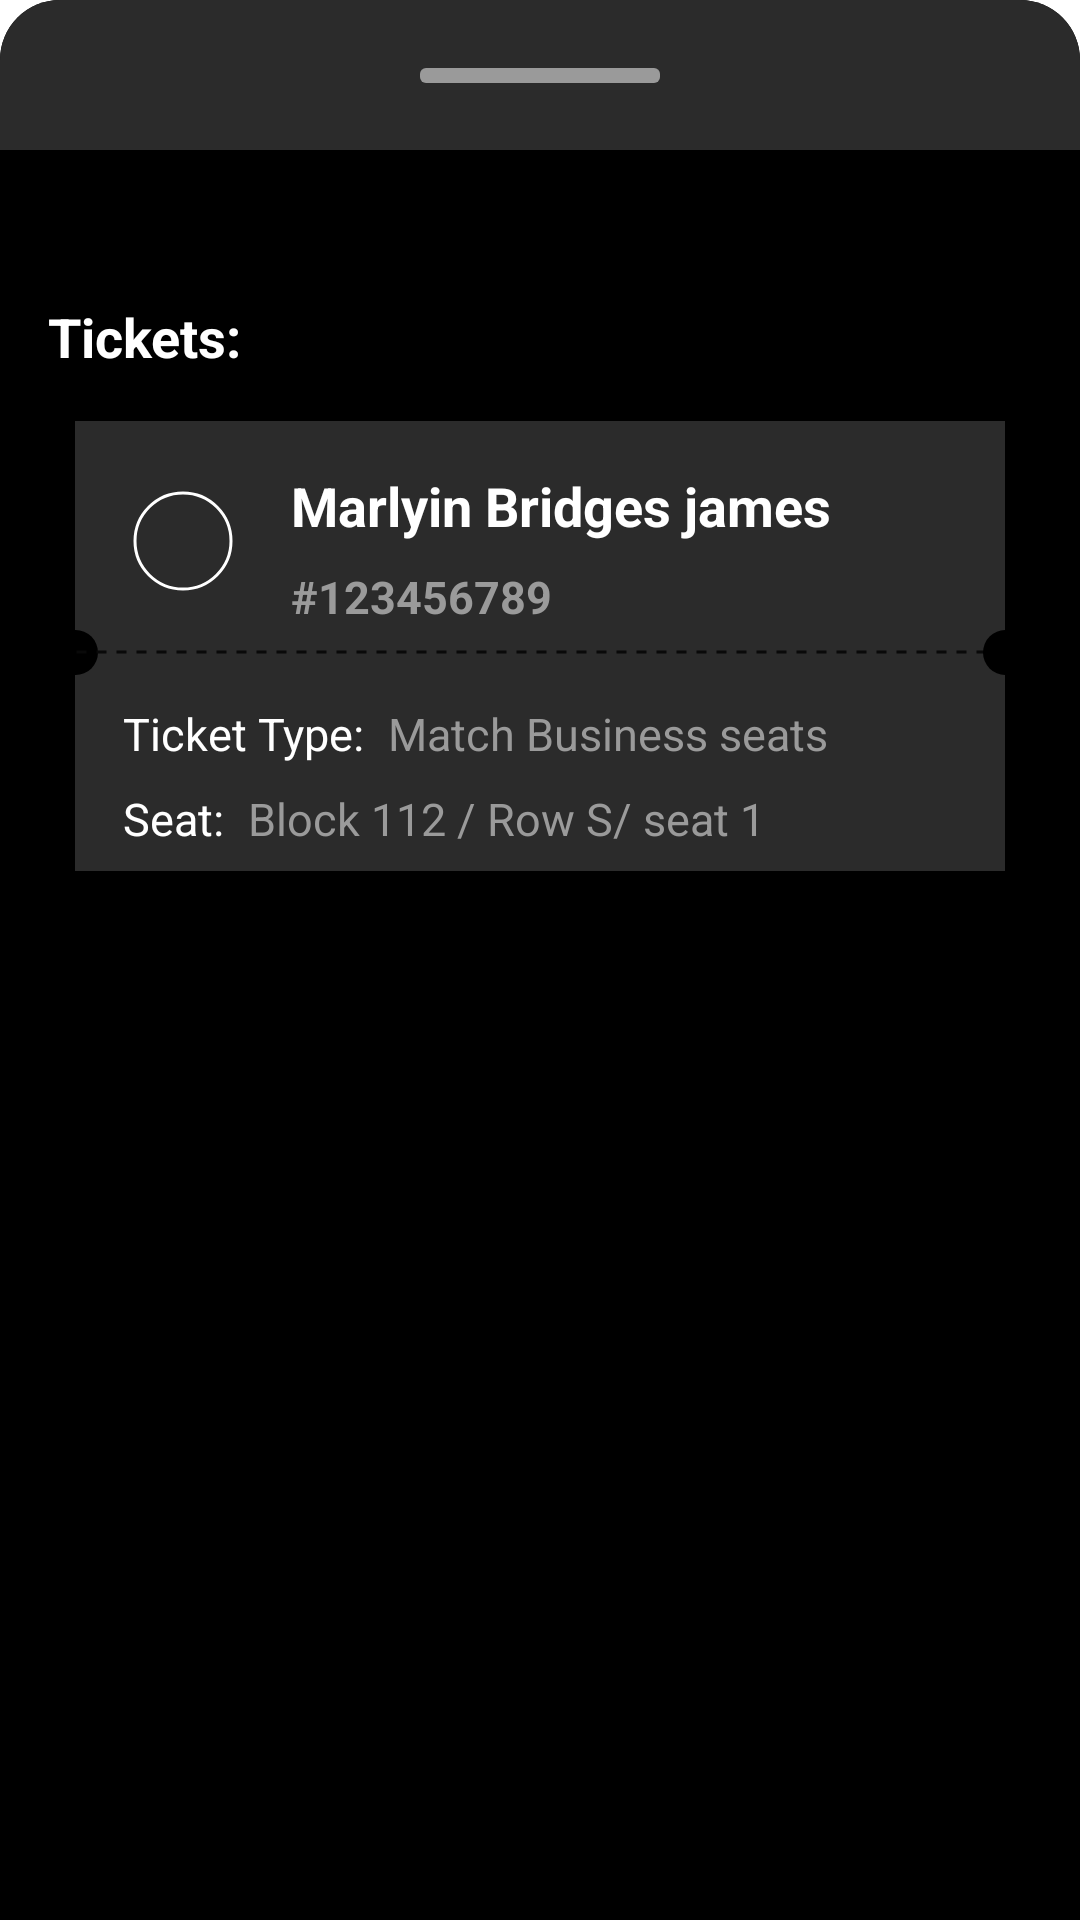

Layout XML and referenced resources for this Android screen:
<!-- AndroidManifest.xml: application theme Theme.Bottomsheet -->
<!-- res/layout/bottom_sheet.xml -->
<?xml version="1.0" encoding="utf-8"?>
<androidx.constraintlayout.widget.ConstraintLayout
    xmlns:android="http://schemas.android.com/apk/res/android"
    xmlns:app="http://schemas.android.com/apk/res-auto"
    xmlns:tools="http://schemas.android.com/tools"
    android:id="@+id/list"
    android:layout_width="match_parent"
    android:layout_height="match_parent"
    android:layout_marginTop="16dp"
    android:layout_marginBottom="-16dp"
    android:clipToPadding="false"
    android:background="@drawable/bottom_sheet_dialog_style">


    <View
        android:id="@+id/viewgray"
        android:layout_width="0dp"
        android:layout_height="50dp"
        android:paddingTop="8dp"
        android:layout_centerHorizontal="true"
        android:background="@drawable/bottom_sheet_view"
        app:layout_constraintEnd_toEndOf="parent"
        app:layout_constraintStart_toStartOf="parent"
        app:layout_constraintTop_toTopOf="parent"

        ></View>

    <View
        android:id="@+id/view"
        android:layout_width="80dp"
        android:layout_height="5dp"
        android:layout_centerHorizontal="true"
        android:background="@drawable/bg_view"
        app:layout_constraintBottom_toBottomOf="@+id/viewgray"
        app:layout_constraintEnd_toEndOf="parent"

        app:layout_constraintStart_toStartOf="parent"
        app:layout_constraintTop_toTopOf="@+id/viewgray"

        ></View>


    <TextView
        android:id="@+id/ticket"
        android:layout_width="wrap_content"
        android:layout_height="wrap_content"
        android:layout_marginStart="16dp"
        android:layout_marginTop="50dp"
        android:text="@string/Tickets"
        android:textColor="@color/white"
        android:textSize="18sp"
        android:textStyle="bold"
        app:layout_constraintStart_toStartOf="parent"
        app:layout_constraintTop_toBottomOf="@+id/viewgray">

    </TextView>

    <androidx.constraintlayout.widget.ConstraintLayout
        android:id="@+id/cardImage"
        app:layout_constraintStart_toStartOf="parent"
        app:layout_constraintEnd_toEndOf="parent"
        android:layout_width="0dp"
        android:layout_height="150dp"
        android:layout_marginTop="16dp"
        android:layout_marginStart="25dp"
        android:layout_marginEnd="25dp"
        android:scaleType="centerCrop"
        android:background="@color/gray"
        app:layout_constraintTop_toBottomOf="@+id/ticket"
        >

        <com.google.android.material.imageview.ShapeableImageView
            android:id="@+id/userImage"
            android:layout_width="40dp"
            android:layout_height="40dp"
            android:layout_marginStart="16dp"
            android:layout_marginTop="20dp"
            android:padding="4dp"
            android:src="@drawable/worker"
            android:scaleType="centerCrop"
            app:layout_constraintStart_toStartOf="parent"
            app:layout_constraintTop_toTopOf="parent"
            app:shapeAppearanceOverlay="@style/roundedImageViewRounded"
            app:strokeColor="@color/white"
            app:strokeWidth="1dp" />

        <TextView
            android:id="@+id/userName"
            android:layout_width="wrap_content"
            android:layout_height="wrap_content"
            android:text="Marlyin Bridges james"
            android:textColor="@color/white"
            android:textSize="18sp"
            android:textStyle="bold"
            android:layout_marginStart="16dp"
            app:layout_constraintStart_toEndOf="@+id/userImage"
            app:layout_constraintTop_toTopOf= "parent"
            android:layout_marginTop="16dp"

            ></TextView>

        <TextView
            android:id="@+id/userNum"
            android:layout_width="wrap_content"
            android:layout_height="wrap_content"
            android:text="#123456789"
            android:textColor="@color/lightgray"
            android:textSize="15sp"
            android:textStyle="bold"
            android:layout_marginStart="16dp"
            android:layout_marginTop="8dp"
            app:layout_constraintStart_toEndOf="@+id/userImage"
            app:layout_constraintTop_toBottomOf= "@+id/userName"
            ></TextView>

        <View
            android:id="@+id/rightCircle"
            android:layout_width="15dp"
            android:layout_height="15dp"
            android:background="@drawable/circle_black"
            app:layout_constraintStart_toStartOf="parent"
            android:layout_marginStart="-8dp"
            app:layout_constraintTop_toTopOf="@+id/dashedLine"
            app:layout_constraintBottom_toBottomOf="@+id/dashedLine"

            ></View>

        <View
            android:id="@+id/dashedLine"
            android:layout_width="match_parent"
            android:layout_height="2dp"
            android:background="@drawable/dashed_line"
            android:layout_marginTop="16dp"
            app:layout_constraintStart_toStartOf="@+id/userImage"
            app:layout_constraintTop_toBottomOf="@+id/userImage"

            ></View>

        <View
            android:id="@+id/leftCircle"
            android:layout_width="15dp"
            android:layout_height="15dp"
            android:background="@drawable/circle_black"
            app:layout_constraintEnd_toEndOf="parent"
            android:layout_marginEnd="-8dp"
            app:layout_constraintTop_toTopOf="@+id/dashedLine"
            app:layout_constraintBottom_toBottomOf="@+id/dashedLine"

            ></View>

        <TextView
            android:id="@+id/tickettype"
            android:layout_width="wrap_content"
            android:layout_height="wrap_content"
            android:layout_marginTop="16dp"
            android:text="@string/ticket_type"
            android:textColor="@color/white"
            android:textSize="15sp"
            app:layout_constraintStart_toStartOf="@+id/userImage"
            app:layout_constraintTop_toBottomOf="@+id/dashedLine"
            >
        </TextView>

        <TextView
            android:id="@+id/ticketTypeValue"
            android:layout_width="wrap_content"
            android:layout_height="wrap_content"
            android:layout_marginTop="16dp"
            android:layout_marginStart="8dp"
            android:text="Match Business seats"
            android:textColor="@color/lightgray"
            android:textSize="15sp"
            app:layout_constraintStart_toEndOf="@+id/tickettype"
            app:layout_constraintTop_toBottomOf="@+id/dashedLine"
            >
        </TextView>

        <TextView
            android:id="@+id/seat"
            android:layout_width="wrap_content"
            android:layout_height="wrap_content"
            android:layout_marginTop="8dp"
            android:text="@string/seat"
            android:textColor="@color/white"
            android:textSize="15sp"
            app:layout_constraintStart_toStartOf="@+id/userImage"
            app:layout_constraintTop_toBottomOf="@+id/tickettype">
        </TextView>

        <TextView
            android:id="@+id/seatValue"
            android:layout_width="wrap_content"
            android:layout_height="wrap_content"
            android:layout_marginTop="8dp"
            android:layout_marginStart="8dp"
            android:text="Block 112 / Row S/ seat 1"
            android:textColor="@color/lightgray"
            android:textSize="15sp"
            app:layout_constraintStart_toEndOf="@+id/seat"
            app:layout_constraintTop_toBottomOf="@+id/tickettype">
        </TextView>

    </androidx.constraintlayout.widget.ConstraintLayout>

    <View
        android:layout_width="0dp"
        android:layout_height="50dp"
        app:layout_constraintEnd_toEndOf="parent"

        app:layout_constraintStart_toStartOf="parent"
        app:layout_constraintTop_toBottomOf="@+id/cardImage"

        ></View>

</androidx.constraintlayout.widget.ConstraintLayout>
<!-- resources referenced by this layout -->
<resources>
  <color name="gray">#2B2B2B</color>
  <color name="lightgray">#9A9A9A</color>
  <color name="white">#FFFFFFFF</color>
  <!-- drawable bg_view (drawable-v24) -->
  <?xml version="1.0" encoding="utf-8"?>
  <shape android:shape="rectangle" xmlns:android="http://schemas.android.com/apk/res/android">
  <corners android:radius="2dp"></corners>
      <solid android:color="@color/lightgray"></solid>
  </shape>
  <!-- drawable bottom_sheet_dialog_style (drawable-v24) -->
  <?xml version="1.0" encoding="utf-8"?>
  <shape xmlns:android="http://schemas.android.com/apk/res/android">
      <solid android:color="@color/black"/>
  
      <corners
          android:topLeftRadius="20dp"
          android:topRightRadius="20dp"
          android:bottomLeftRadius="-10dp"
          android:bottomRightRadius="-10dp"
          />
  </shape>
  <!-- drawable bottom_sheet_view (drawable) -->
  <?xml version="1.0" encoding="utf-8"?>
  <shape xmlns:android="http://schemas.android.com/apk/res/android">
      <solid android:color="@color/gray"/>
  
      <corners
          android:topLeftRadius="20dp"
          android:topRightRadius="20dp"
          android:bottomLeftRadius="-10dp"
          android:bottomRightRadius="-10dp"
          />
  </shape>
  <!-- drawable circle_black (drawable) -->
  <?xml version="1.0" encoding="utf-8"?>
  <shape android:shape="oval" xmlns:android="http://schemas.android.com/apk/res/android">
  <size android:width="50dp" android:height="50dp"></size>
      <solid android:color="@color/black"></solid>
  </shape>
  <!-- drawable dashed_line (drawable) -->
  <?xml version="1.0" encoding="utf-8"?>
  <shape xmlns:android="http://schemas.android.com/apk/res/android"
      android:shape="line">
  
      <stroke
          android:color="#090909"
          android:dashWidth="10px"
          android:dashGap="10px"
          android:width="1dp"/>
  </shape>
  <string name="Tickets">Tickets:</string>
  <string name="seat">Seat:</string>
  <string name="ticket_type">Ticket Type:</string>
  <style name="roundedImageViewRounded">
          <item name="cornerFamily">rounded</item>
          <item name="cornerSize">50%</item>
      </style>
  
      //..........Bottom sheet corners......
  <style name="Theme.Bottomsheet" parent="Theme.MaterialComponents.DayNight.DarkActionBar">
          
          <item name="colorPrimary">@color/purple_500</item>
          <item name="colorPrimaryVariant">@color/purple_700</item>
          <item name="colorOnPrimary">@color/white</item>
          
          <item name="colorSecondary">@color/teal_200</item>
          <item name="colorSecondaryVariant">@color/teal_700</item>
          <item name="colorOnSecondary">@color/black</item>
          
          <item name="android:statusBarColor">?attr/colorPrimaryVariant</item>
          <item name="bottomSheetDialogTheme">@style/AppBottomSheetDialogTheme</item>     //bottom sheet style
  
          
      </style>
  <color name="black">#FF000000</color>
  <color name="purple_500">#FF6200EE</color>
  <color name="purple_700">#FF3700B3</color>
  <color name="teal_200">#FF03DAC5</color>
  <color name="teal_700">#FF018786</color>
  <style name="AppBottomSheetDialogTheme" parent="Theme.Design.Light.BottomSheetDialog">
          <item name="bottomSheetStyle">@style/AppModalStyle</item>
      </style>
  <style name="AppModalStyle" parent="Widget.Design.BottomSheet.Modal">
          <item name="android:background">@android:color/transparent</item>
      </style>
</resources>
